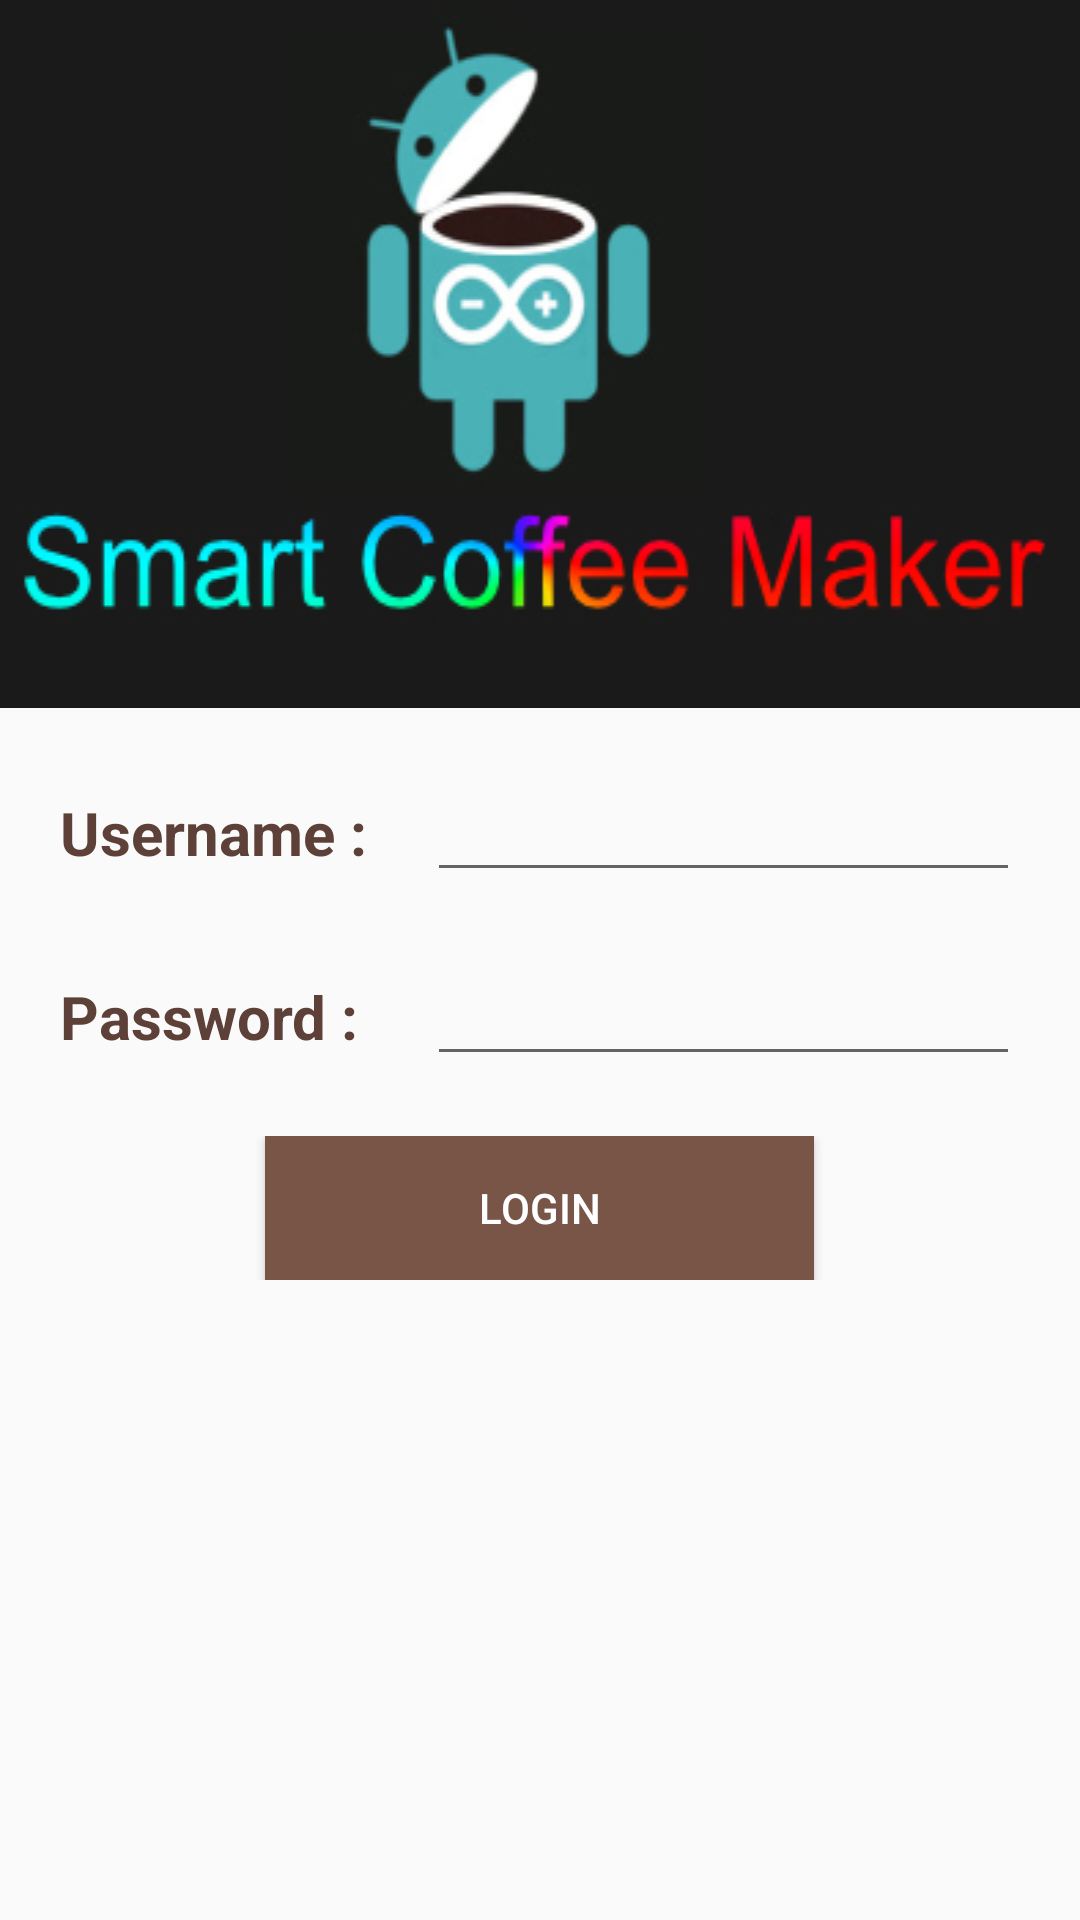

Reconstruct the res/layout file that produces this screen, plus the resources it refers to.
<!-- AndroidManifest.xml: application theme AppTheme -->
<!-- res/layout/activity_main.xml -->
<TableLayout xmlns:android="http://schemas.android.com/apk/res/android"
    android:layout_width="fill_parent"
    android:layout_height="fill_parent"
    android:gravity="top"
    >

    <TableRow
        android:layout_width="match_parent"
        android:layout_height="wrap_content"
        android:background="@drawable/app_logo"
        >

    </TableRow>

    <TableRow android:layout_marginTop="20dip">

        <TextView
            android:layout_width="wrap_content"
            android:layout_marginLeft="20dip"
            android:text="Username :"
            android:textSize="20sp"
            android:textColor="@color/colorPrimaryDark"
            android:textStyle="bold">

        </TextView>

        <EditText
            android:id="@+id/username"
            android:layout_height="wrap_content"
            android:layout_marginLeft="20dip"
            android:layout_marginRight="20dip"
            android:layout_weight="1">

        </EditText>

    </TableRow>

    <TableRow android:layout_marginTop="20dip">

        <TextView
            android:layout_width="wrap_content"
            android:layout_height="wrap_content"
            android:layout_marginLeft="20dip"
            android:text="Password :"
            android:textSize="20sp"
            android:textColor="@color/colorPrimaryDark"
            android:textStyle="bold">

        </TextView>

        <EditText
            android:id="@+id/password"
            android:layout_height="wrap_content"
            android:layout_marginLeft="20dip"
            android:layout_marginRight="20dip"
            android:inputType="textPassword"
            android:layout_weight="1">

        </EditText>

    </TableRow>

    <TableRow
        android:layout_marginTop="20dip"
        android:gravity="center">

        <Button
            android:id="@+id/loginbtn"
            android:layout_width="wrap_content"
            android:layout_height="wrap_content"
            android:layout_span="2"
            android:clickable="true"
            android:text="LOGIN"
            android:textColor="#fff"
            android:alpha="1.2"
            android:background="#795548"
            >

        </Button>
    </TableRow>


    <TableRow
        android:layout_height="158dp"
        android:layout_marginTop="20dip"
        android:gravity="center">

        <TextView
            android:id="@+id/errormessagetxt"
            android:layout_width="match_parent"
            android:layout_height="match_parent"
            android:textColor="@android:color/holo_red_dark"
            android:textAppearance="@style/TextAppearance.AppCompat.Body2" />
    </TableRow>

    <TableRow

        android:layout_width="match_parent"
        android:layout_height="wrap_content"

        android:background="@drawable/coffebeans"
        >


    </TableRow>

</TableLayout>
<!-- resources referenced by this layout -->
<resources>
  <color name="colorPrimaryDark">#5D4037</color>
  <!-- drawable app_logo: jpg bitmap (drawable, 54834 bytes) -->
  <style name="AppTheme" parent="Theme.AppCompat.Light.NoActionBar">
          
          <item name="colorPrimary">@color/colorPrimary</item>
          <item name="colorPrimaryDark">@color/colorPrimaryDark</item>
          <item name="colorAccent">@color/colorAccent</item>
      </style>
  <color name="colorPrimary">#795548</color>
  <color name="colorAccent">#CDDC39</color>
</resources>
